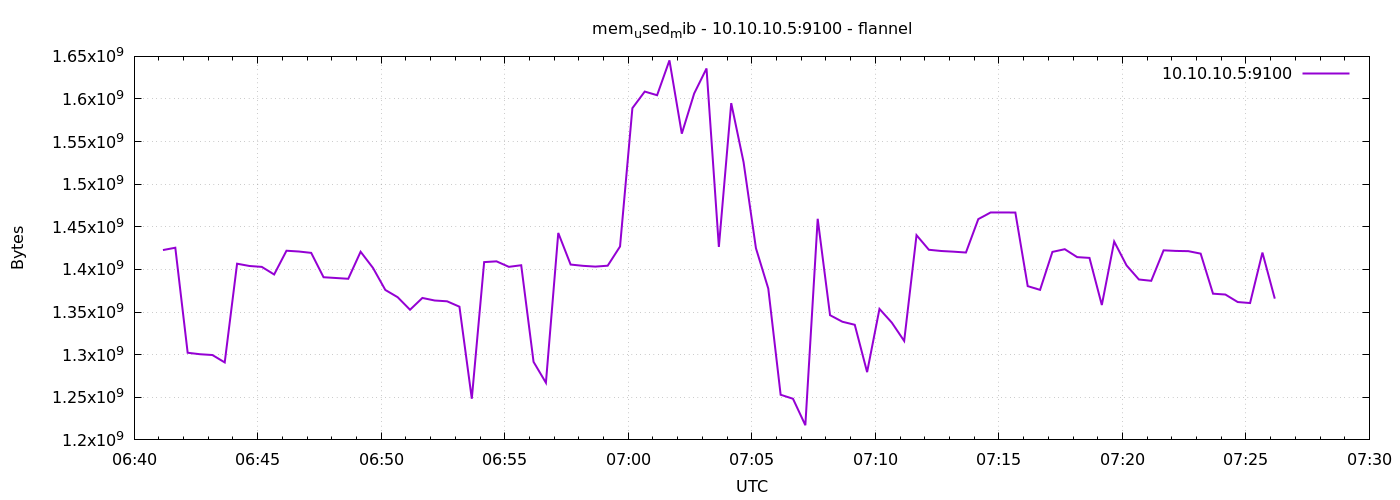

Source data for this figure (header and first rows):
1791355270	1422741504
1791355300	1425481728
1791355330	1302257664
1791355360	1300520960
1791355390	1299591168
1791355420	1290907648
1791355450	1406742528
1791355480	1404067840
1791355510	1403011072
1791355540	1394089984
1791355570	1421967360
1791355600	1421045760
1791355630	1419452416
1791355660	1390858240
1791355690	1389965312
1791355720	1389043712
1791355750	1420783616
1791355780	1401823232
1791355810	1375948800
1791355840	1367416832
1791355870	1352708096
1791355900	1366552576
1791355930	1363554304
1791355960	1362632704
1791355990	1356296192
1791356020	1248325632
1791356050	1408622592
1791356080	1409507328
1791356110	1403064320
1791356140	1404928000
1791356170	1291563008
1791356200	1267056640
1791356230	1442824192
1791356260	1405743104
1791356290	1404252160
1791356320	1403342848
1791356350	1404387328
1791356380	1426944000
1791356410	1589252096
1791356440	1608716288
1791356470	1604427776
1791356500	1645322240
1791356530	1559306240
1791356560	1606426624
1791356590	1635827712
1791356620	1426395136
1791356650	1595154432
1791356680	1525829632
1791356710	1424965632
1791356740	1377529856
1791356770	1252962304
1791356800	1248276480
1791356830	1217208320
1791356860	1459437568
1791356890	1346289664
1791356920	1338638336
1791356950	1335074816
1791356980	1279508480
1791357010	1353682944
1791357040	1337585664
1791357070	1316089856
... 30 more rows
